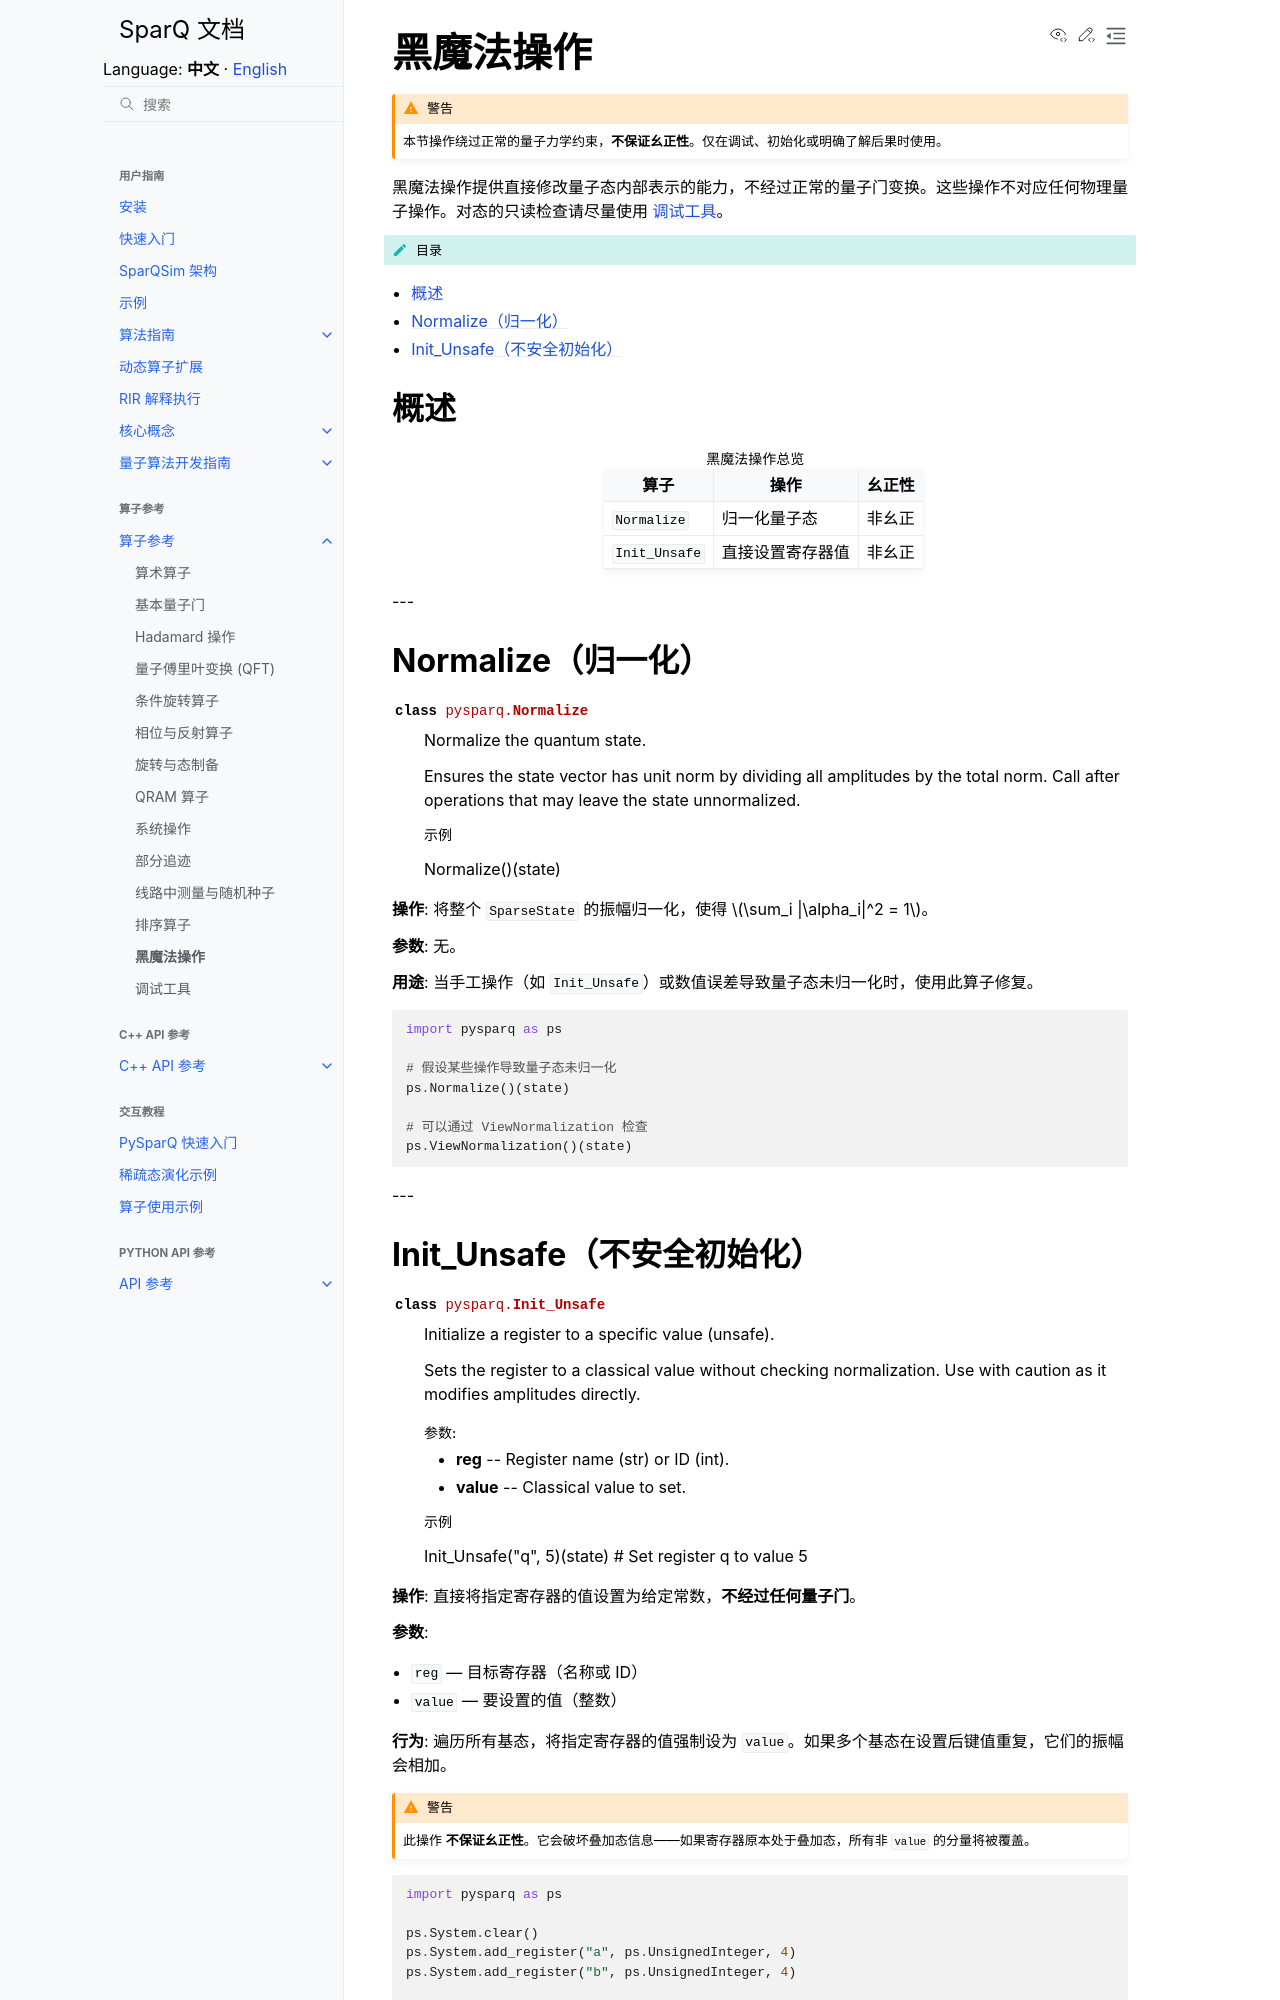

repository: IAI-USTC-Quantum/SparQSim · page: zh/operators/dark_magic.html · generator: sphinx

黑魔法操作
==========

.. raw:: html

   <div class="admonition warning">
   <p class="admonition-title">警告</p>
   <p>本节操作绕过正常的量子力学约束，<strong>不保证幺正性</strong>。仅在调试、初始化或明确了解后果时使用。</p>
   </div>

黑魔法操作提供直接修改量子态内部表示的能力，不经过正常的量子门变换。这些操作不对应任何物理量子操作。对态的只读检查请尽量使用 :doc:`调试工具 </operators/debug>`。

.. contents:: 目录
   :local:
   :class: this-will-duplicate-information-and-it-is-still-useful-here

概述
----

.. list-table:: 黑魔法操作总览
   :header-rows: 1

   * - 算子
     - 操作
     - 幺正性
   * - ``Normalize``
     - 归一化量子态
     - 非幺正
   * - ``Init_Unsafe``
     - 直接设置寄存器值
     - 非幺正

---

Normalize（归一化）
------------------

.. autoclass:: pysparq.Normalize
   :members:
   :undoc-members:

**操作**: 将整个 ``SparseState`` 的振幅归一化，使得 :math:`\sum_i |\alpha_i|^2 = 1`。

**参数**: 无。

**用途**: 当手工操作（如 ``Init_Unsafe``）或数值误差导致量子态未归一化时，使用此算子修复。

.. code-block:: python

   import pysparq as ps

   # 假设某些操作导致量子态未归一化
   ps.Normalize()(state)

   # 可以通过 ViewNormalization 检查
   ps.ViewNormalization()(state)

---
